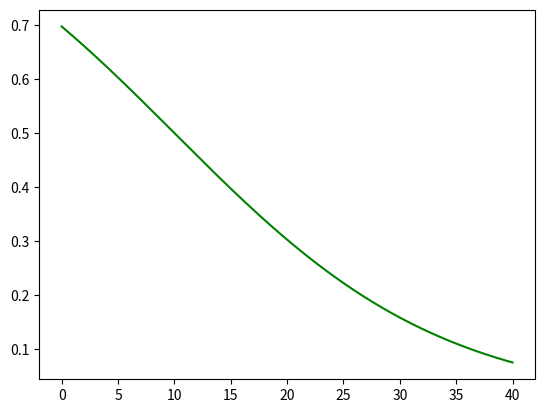

Write the Python code that produced this figure.
import numpy as np
import matplotlib.pyplot as plt

def logistic(x, L, k, x_m):
	''' 
	x:   the domain value
	L:   the supremmum
	k:   growth rate
	x_m: x-value of the function's midpoint
	'''
	return L / (1 + np.exp(- k * (x - x_m)))

if __name__ == "__main__":

	X = np.linspace(0, 40, 1000)
	Y_1 = []
	Y_2 = []
	Y_3 = []
	
	for i in X:
		'''
		y_1 = logistic(i, 1, 1, 0)
		Y_1.append(y_1)
		
		y_2 = logistic(i, 1, 2, 0)
		Y_2.append(y_2)
		'''

		y_3 = - logistic(i, 1, 1/12, 10) + 1
		Y_3.append(y_3)

	# plt.plot(X, Y_1, color = "blue")
	# plt.plot(X, Y_2, color = "red")
	plt.plot(X, Y_3, color = "green")
	plt.show()
